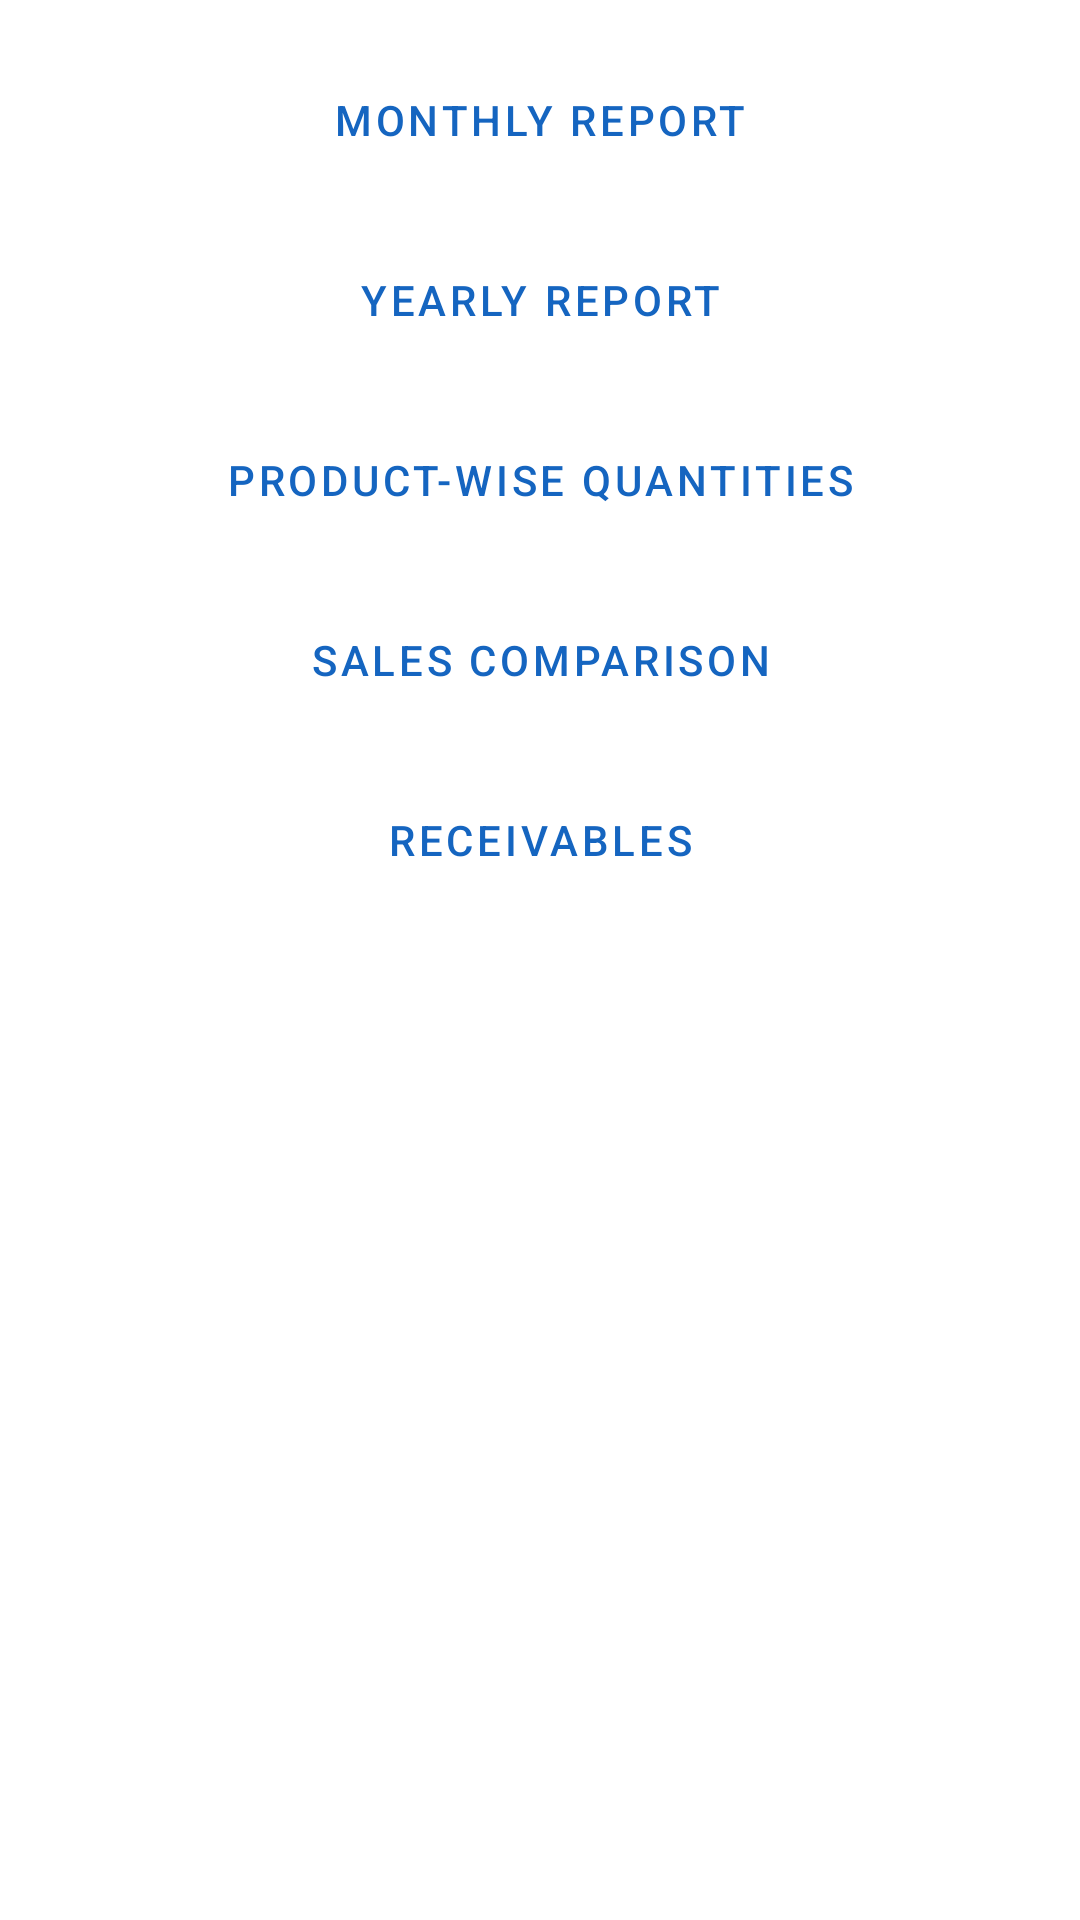

Here is an Android app screen rendered from its layout file. Give the layout XML and the strings, colors and styles it references.
<!-- AndroidManifest.xml: application theme Theme.CycleProjectB2B -->
<!-- res/layout/activity_reports.xml -->
<?xml version="1.0" encoding="utf-8"?>
<ScrollView xmlns:android="http://schemas.android.com/apk/res/android"
    android:layout_width="match_parent"
    android:layout_height="match_parent"
    android:padding="16dp">

    <LinearLayout
        android:layout_width="match_parent"
        android:layout_height="wrap_content"
        android:orientation="vertical">

        <Button
            android:id="@+id/btn_monthly_sales"
            android:layout_width="match_parent"
            android:layout_height="wrap_content"
            android:text="@string/monthly_report"
            android:layout_marginBottom="12dp"
            style="@style/Widget.MaterialComponents.Button.OutlinedButton"/>

        <Button
            android:id="@+id/btn_yearly_sales"
            android:layout_width="match_parent"
            android:layout_height="wrap_content"
            android:text="@string/yearly_report"
            android:layout_marginBottom="12dp"
            style="@style/Widget.MaterialComponents.Button.OutlinedButton"/>

        <Button
            android:id="@+id/btn_product_quantities"
            android:layout_width="match_parent"
            android:layout_height="wrap_content"
            android:text="Product-wise Quantities"
            android:layout_marginBottom="12dp"
            style="@style/Widget.MaterialComponents.Button.OutlinedButton"/>

        <Button
            android:id="@+id/btn_sales_comparison"
            android:layout_width="match_parent"
            android:layout_height="wrap_content"
            android:text="@string/sales_comparison"
            android:layout_marginBottom="12dp"
            style="@style/Widget.MaterialComponents.Button.OutlinedButton"/>

        <Button
            android:id="@+id/btn_receivables"
            android:layout_width="match_parent"
            android:layout_height="wrap_content"
            android:text="@string/receivables"
            style="@style/Widget.MaterialComponents.Button.OutlinedButton"/>
    </LinearLayout>
</ScrollView>
<!-- resources referenced by this layout -->
<resources>
  <string name="monthly_report">Monthly Report</string>
  <string name="receivables">Receivables</string>
  <string name="sales_comparison">Sales Comparison</string>
  <string name="yearly_report">Yearly Report</string>
  <style name="Theme.CycleProjectB2B" parent="Theme.MaterialComponents.Light.DarkActionBar">
          <item name="colorPrimary">@color/primary</item>
          <item name="colorPrimaryDark">@color/primary_dark</item>
          <item name="colorAccent">@color/accent</item>
      </style>
  <color name="primary">#1565C0</color>
  <color name="primary_dark">#0D47A1</color>
  <color name="accent">#FF6F00</color>
</resources>
